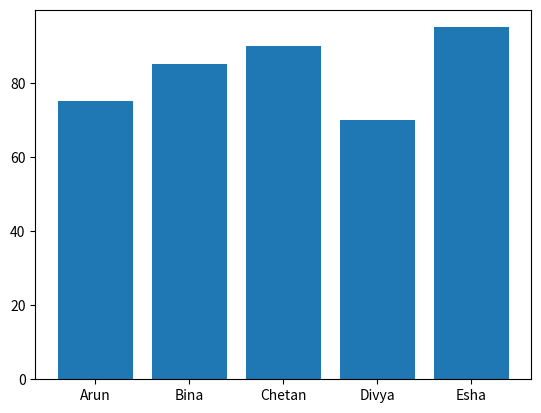

Recreate this plot in Python.
import matplotlib.pyplot as py
import numpy as np
students=["Arun","Bina","Chetan","Divya","Esha"]
marks=[75,85,90,70,95]
py.bar(students,marks)
py.show()
